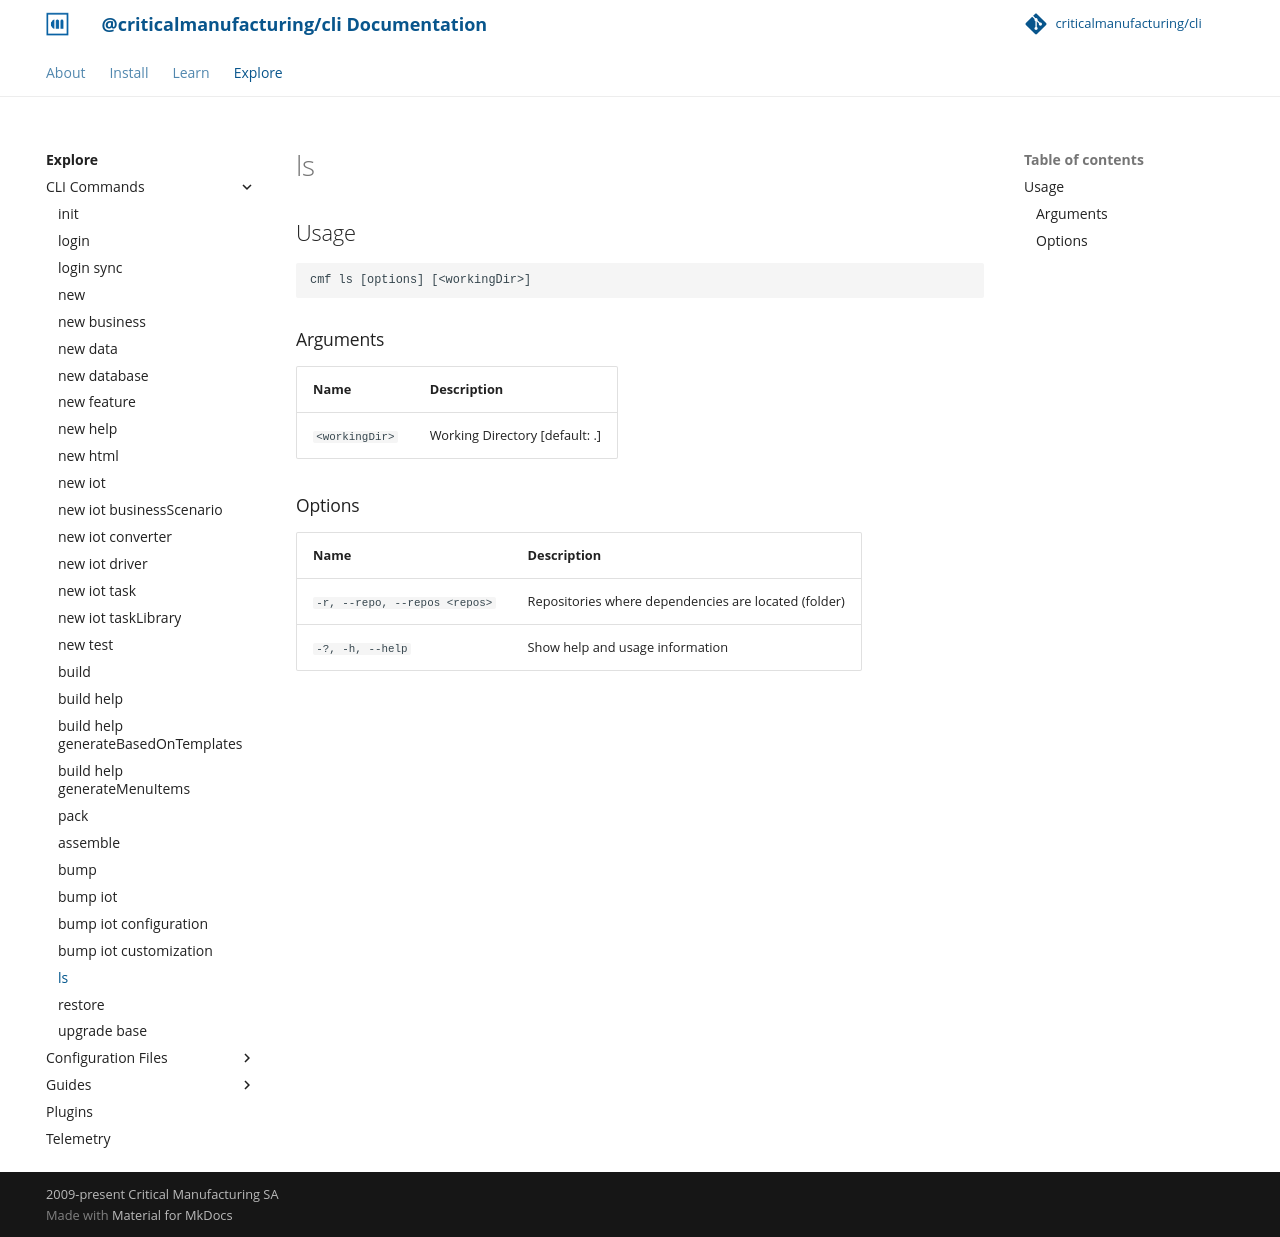

repository: criticalmanufacturing/cli · page: 03-explore/commands/ls/index.html · generator: mkdocs

# ls

<!-- BEGIN USAGE -->

Usage
-----

```
cmf ls [options] [<workingDir>]
```

### Arguments

Name | Description
---- | -----------
`<workingDir>` | Working Directory [default: .]

### Options

Name | Description
---- | -----------
`-r, --repo, --repos <repos>` | Repositories where dependencies are located (folder)
`-?, -h, --help` | Show help and usage information


<!-- END USAGE -->
